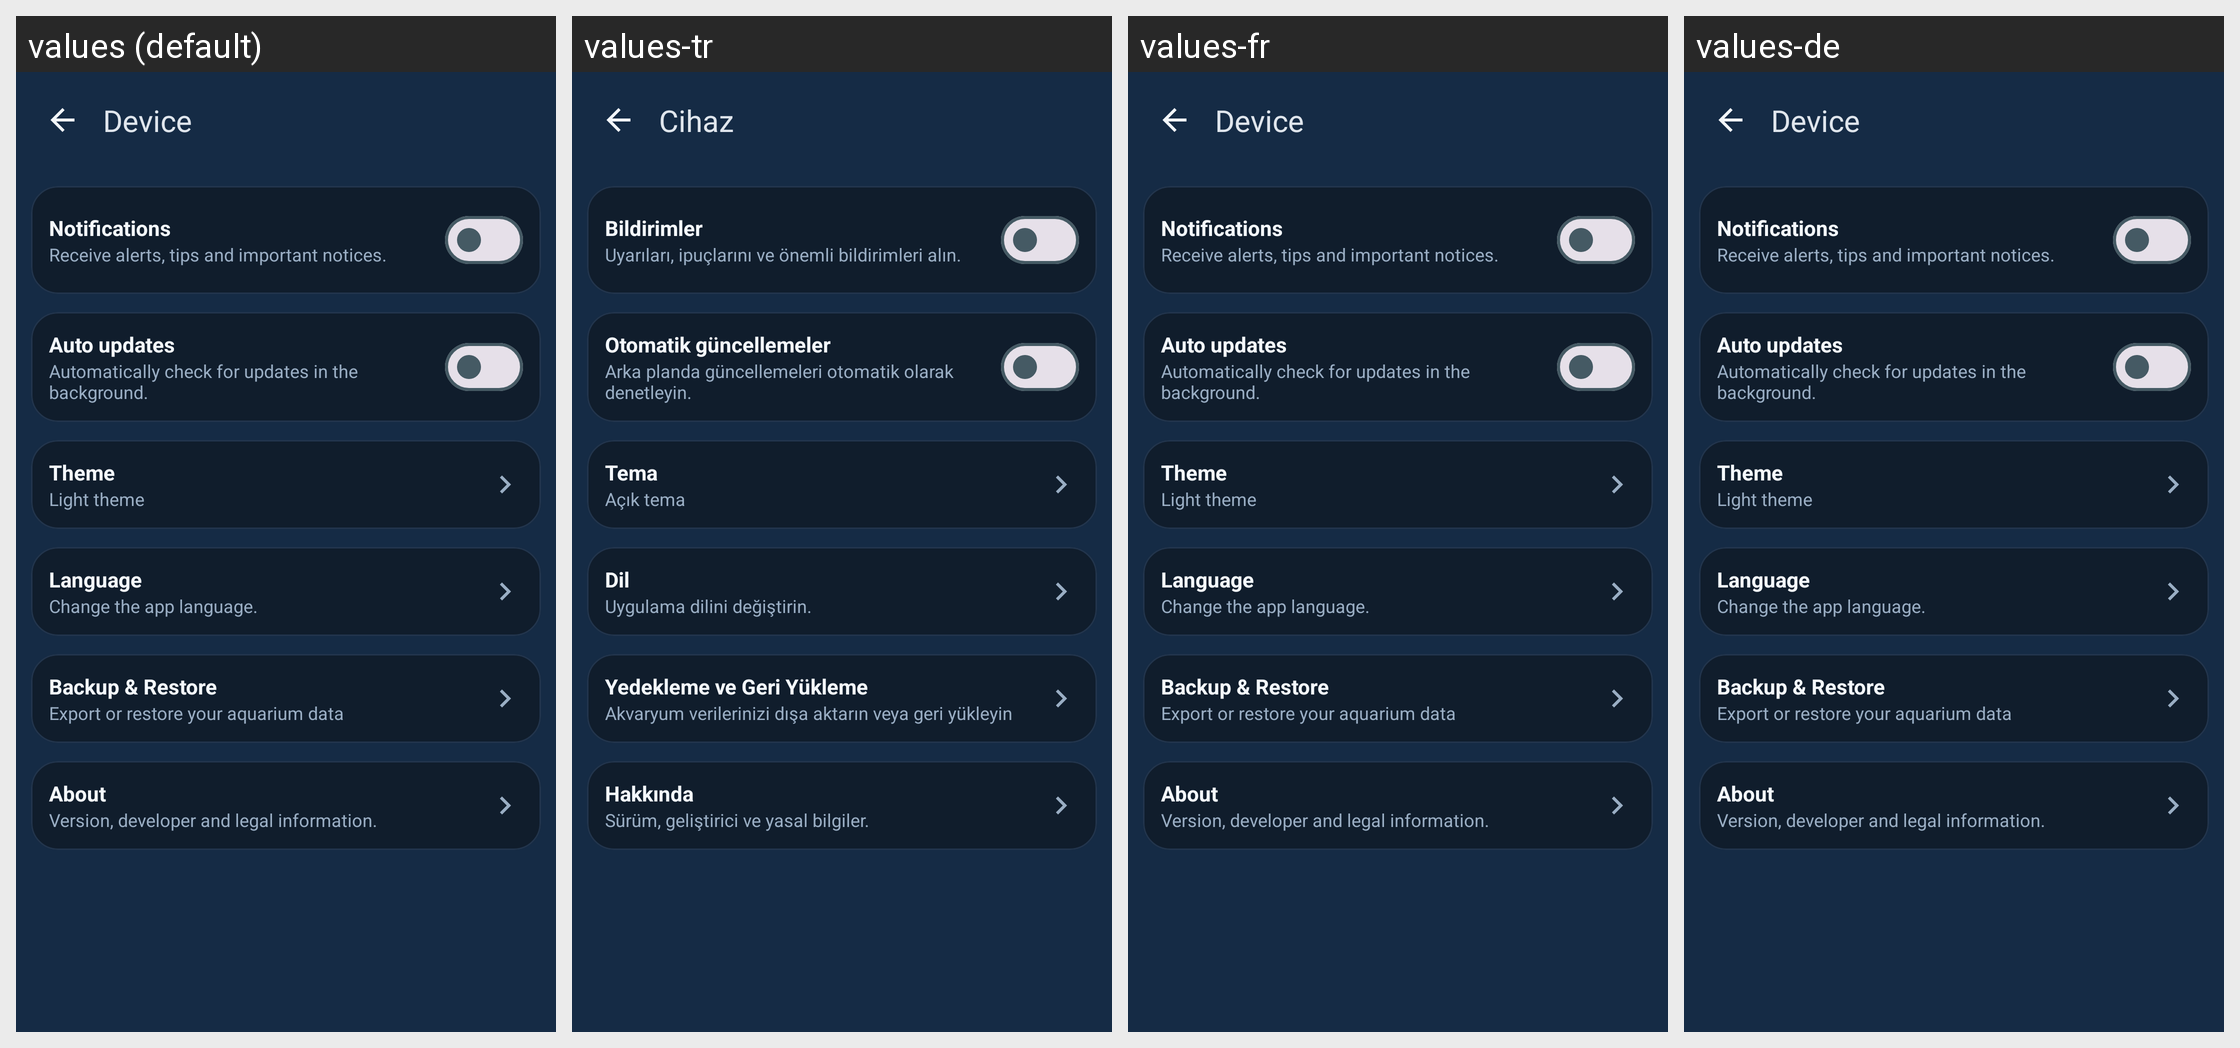

This grid shows one Android layout under several languages. Give, for every string resource on the screen, its name, the default text and each shown locale's text.
Android screen res/layout/fragment_app_settings.xml rendered under 4 locales, left to right: values (default), values-tr, values-fr, values-de. Device: Nexus 5 (rendered at 1080×1920; each locale shown at half size, 540×960, under a caption strip naming it); theme AppTheme.
Other locales in the repository, not shown: values-es.
Strings drawn on this screen, with the default value and each locale's value (text and hints the layout hard-codes, and strings that could not be matched under every locale, appear in the picture but are not listed):

settings_notifications_title
  values: Notifications
  values-tr: Bildirimler
  values-fr: Notifications  [not translated; the default value is used]
  values-de: Notifications  [not translated; the default value is used]

settings_notifications_subtitle
  values: Receive alerts, tips and important notices.
  values-tr: Uyarıları, ipuçlarını ve önemli bildirimleri alın.
  values-fr: Receive alerts, tips and important notices.  [not translated; the default value is used]
  values-de: Receive alerts, tips and important notices.  [not translated; the default value is used]

settings_theme_title
  values: Theme
  values-tr: Tema
  values-fr: Theme  [not translated; the default value is used]
  values-de: Theme  [not translated; the default value is used]

settings_theme_summary_light
  values: Light theme
  values-tr: Açık tema
  values-fr: Light theme  [not translated; the default value is used]
  values-de: Light theme  [not translated; the default value is used]

settings_language_title
  values: Language
  values-tr: Dil
  values-fr: Language  [not translated; the default value is used]
  values-de: Language  [not translated; the default value is used]

settings_language_subtitle
  values: Change the app language.
  values-tr: Uygulama dilini değiştirin.
  values-fr: Change the app language.  [not translated; the default value is used]
  values-de: Change the app language.  [not translated; the default value is used]

settings_backup_restore_title
  values: Backup & Restore
  values-tr: Yedekleme ve Geri Yükleme
  values-fr: Backup & Restore  [not translated; the default value is used]
  values-de: Backup & Restore  [not translated; the default value is used]

settings_backup_restore_subtitle
  values: Export or restore your aquarium data
  values-tr: Akvaryum verilerinizi dışa aktarın veya geri yükleyin
  values-fr: Export or restore your aquarium data  [not translated; the default value is used]
  values-de: Export or restore your aquarium data  [not translated; the default value is used]

settings_about_title
  values: About
  values-tr: Hakkında
  values-fr: About  [not translated; the default value is used]
  values-de: About  [not translated; the default value is used]

settings_about_subtitle
  values: Version, developer and legal information.
  values-tr: Sürüm, geliştirici ve yasal bilgiler.
  values-fr: Version, developer and legal information.  [not translated; the default value is used]
  values-de: Version, developer and legal information.  [not translated; the default value is used]

screen_title_device
  values: Device
  values-tr: Cihaz
  values-fr: Device  [not translated; the default value is used]
  values-de: Device  [not translated; the default value is used]
